Image classification data set "data-gatter" (Hyeonjha/AIV_ImageEmbedding on GitHub). Class labels (6): bold defect, bubble defect, burr defect, damage defect, dot defect, dust defect.

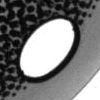
Label: bubble defect

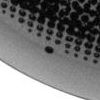
Label: dot defect

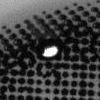
Label: bubble defect

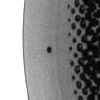
Label: dot defect

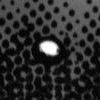
Label: bubble defect
